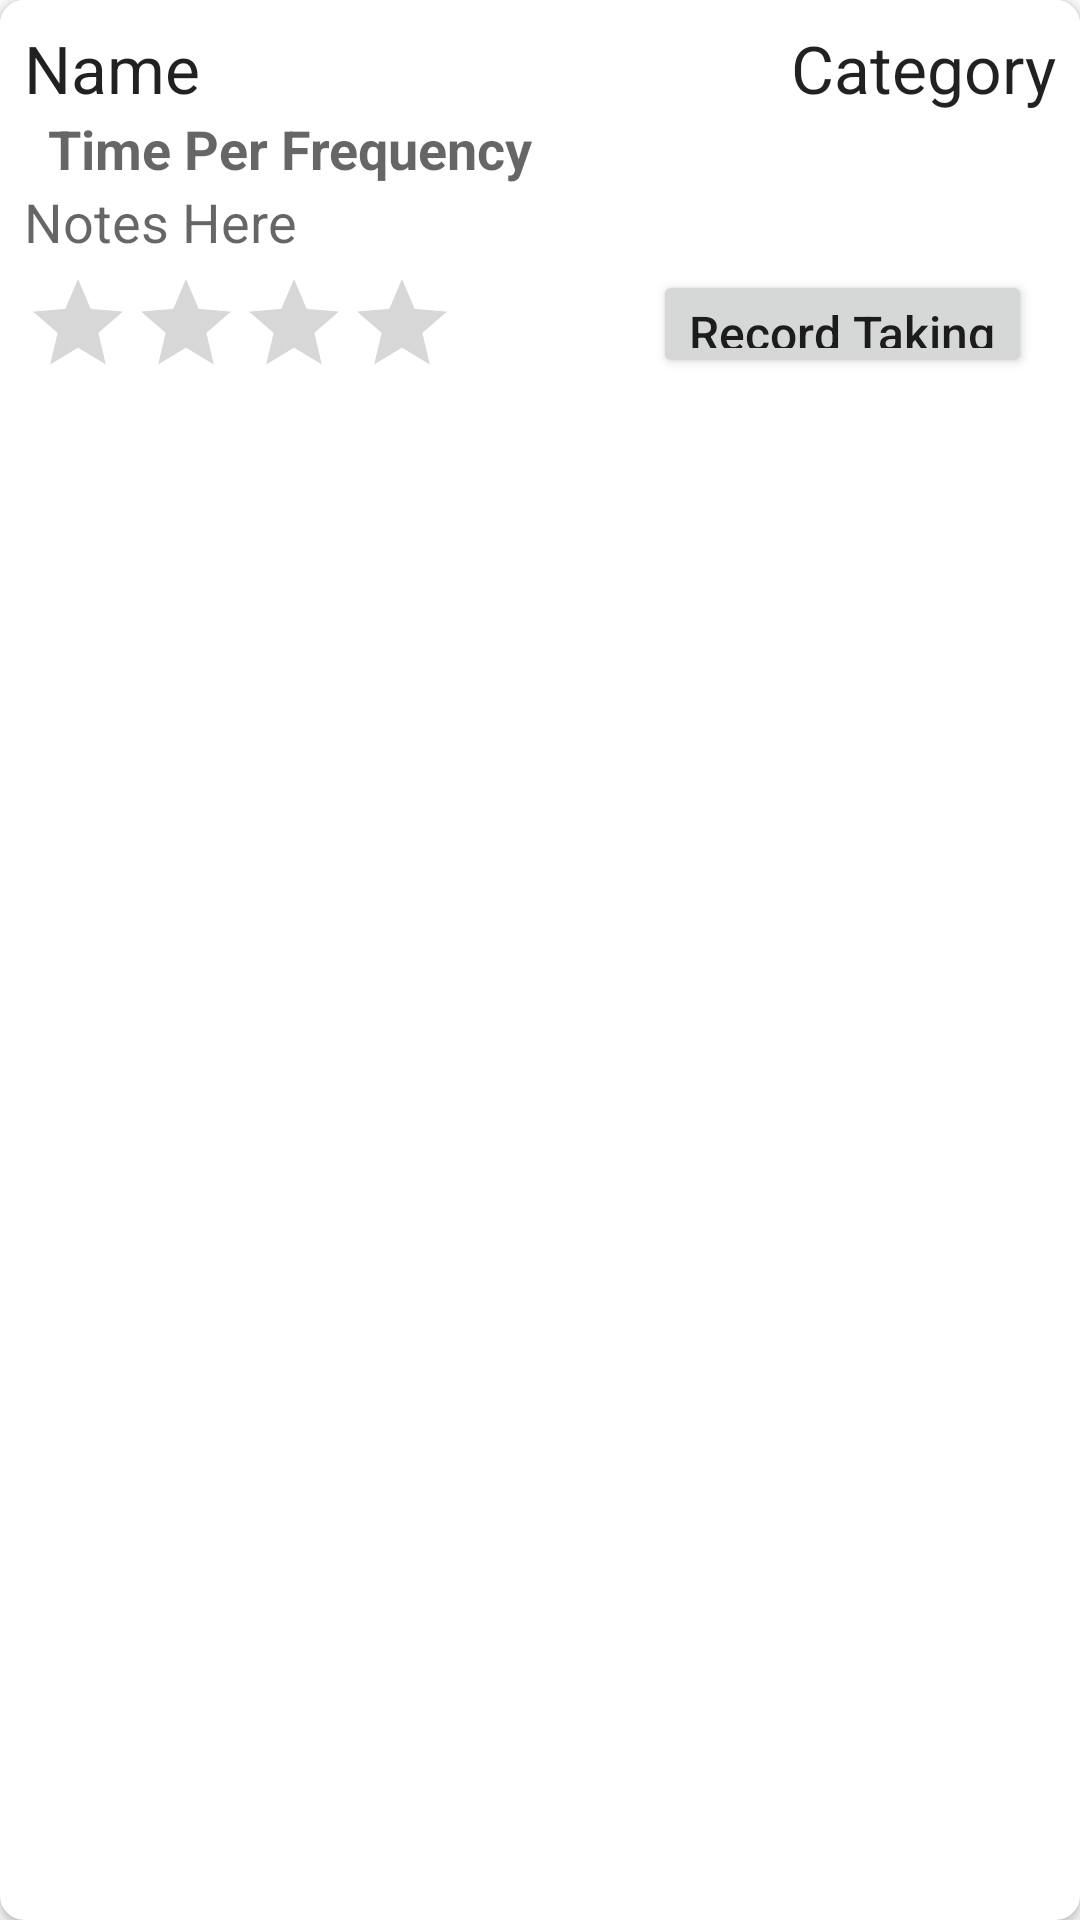

Write the Android layout XML for this screen, with the resource values it uses.
<!-- AndroidManifest.xml: application theme AppTheme -->
<!-- res/layout/checklist_item.xml -->
<?xml version="1.0" encoding="utf-8"?>
<androidx.cardview.widget.CardView xmlns:android="http://schemas.android.com/apk/res/android"
    android:layout_width="match_parent"
    android:layout_height="wrap_content"
    xmlns:app="http://schemas.android.com/apk/res-auto"
    android:layout_marginEnd="8dp"
    android:layout_marginStart="8dp"
    android:layout_marginTop="8dp"
    app:cardCornerRadius="8dp">

    <RelativeLayout
        android:layout_width="wrap_content"
        android:layout_height="wrap_content"
        android:background="#FFFFFF"
        android:padding="8dp">

        <TextView
            android:id="@+id/textView_checkItem_name"
            android:layout_width="wrap_content"
            android:layout_height="wrap_content"
            android:layout_alignParentStart="true"
            android:layout_toStartOf="@id/textView_checkItem_category"
            android:maxLines="1"
            android:text="Name"
            android:textAppearance="@style/TextAppearance.AppCompat.Large" />

        <TextView
            android:id="@+id/textView_checkItem_category"
            android:layout_width="wrap_content"
            android:layout_height="wrap_content"
            android:layout_alignParentEnd="true"
            android:text="Category"
            android:textAppearance="@style/TextAppearance.AppCompat.Large" />

        <TextView
            android:id="@+id/textView_checkItem_timeFrequency"
            android:layout_width="wrap_content"
            android:layout_height="wrap_content"
            android:layout_below="@id/textView_checkItem_name"
            android:layout_marginStart="8dp"
            android:text="Time Per Frequency"
            android:textAppearance="@style/TextAppearance.AppCompat.Medium"
            android:textStyle="bold" />


        <TextView
            android:id="@+id/textView_checkItem_notes"
            android:layout_width="match_parent"
            android:layout_height="wrap_content"
            android:layout_below="@id/textView_checkItem_timeFrequency"
            android:text="Notes Here"
            android:textAppearance="@style/TextAppearance.AppCompat.Medium" />

        <androidx.appcompat.widget.AppCompatRatingBar
            android:id="@+id/ratingBar_CheckItem"
            style="@style/MyRatingBar_Style"
            android:layout_width="wrap_content"
            android:layout_height="wrap_content"
            android:layout_below="@+id/textView_checkItem_notes"
            android:layout_alignParentLeft="true"
            android:layout_marginTop="4dp"
            android:layout_marginEnd="8dp"
            android:clickable="true"
            android:isIndicator="true"
            android:max="4"
            android:numStars="4"
            android:rating="0"
            android:stepSize="1" />

        <Button
            android:id="@+id/recordTask_CheckItem"
            android:layout_width="wrap_content"
            android:layout_height="wrap_content"
            android:layout_alignTop="@+id/ratingBar_CheckItem"
            android:layout_alignBottom="@+id/ratingBar_CheckItem"
            android:layout_alignParentRight="true"
            android:layout_marginEnd="8dp"
            android:minHeight="0dp"
            android:text="Record Taking"
            android:textAllCaps="false"
            android:textSize="16dp"
            android:textStyle="normal" />

    </RelativeLayout>

</androidx.cardview.widget.CardView>
<!-- resources referenced by this layout -->
<resources>
  <style name="MyRatingBar_Style" parent="Widget.AppCompat.RatingBar.Indicator">
          <item name="minHeight">20dp</item>
          <item name="maxHeight">40dp</item>
          <item name="minWidth">0dp</item>
          <item name="maxWidth">200dp</item>
      </style>
  <style name="AppTheme" parent="Theme.AppCompat.Light.DarkActionBar">
          
          <item name="colorPrimary">@color/colorPrimary</item>
          <item name="colorPrimaryDark">@color/colorPrimaryDark</item>
          <item name="colorAccent">@color/colorAccent</item>
      </style>
  <!-- not gathered from this repository: default colours our renderer supplied (Android Studio template values) -->
  <color name="colorPrimary">#FF6200EE</color>
  <color name="colorPrimaryDark">#FF3700B3</color>
  <color name="colorAccent">#FF03DAC5</color>
</resources>
